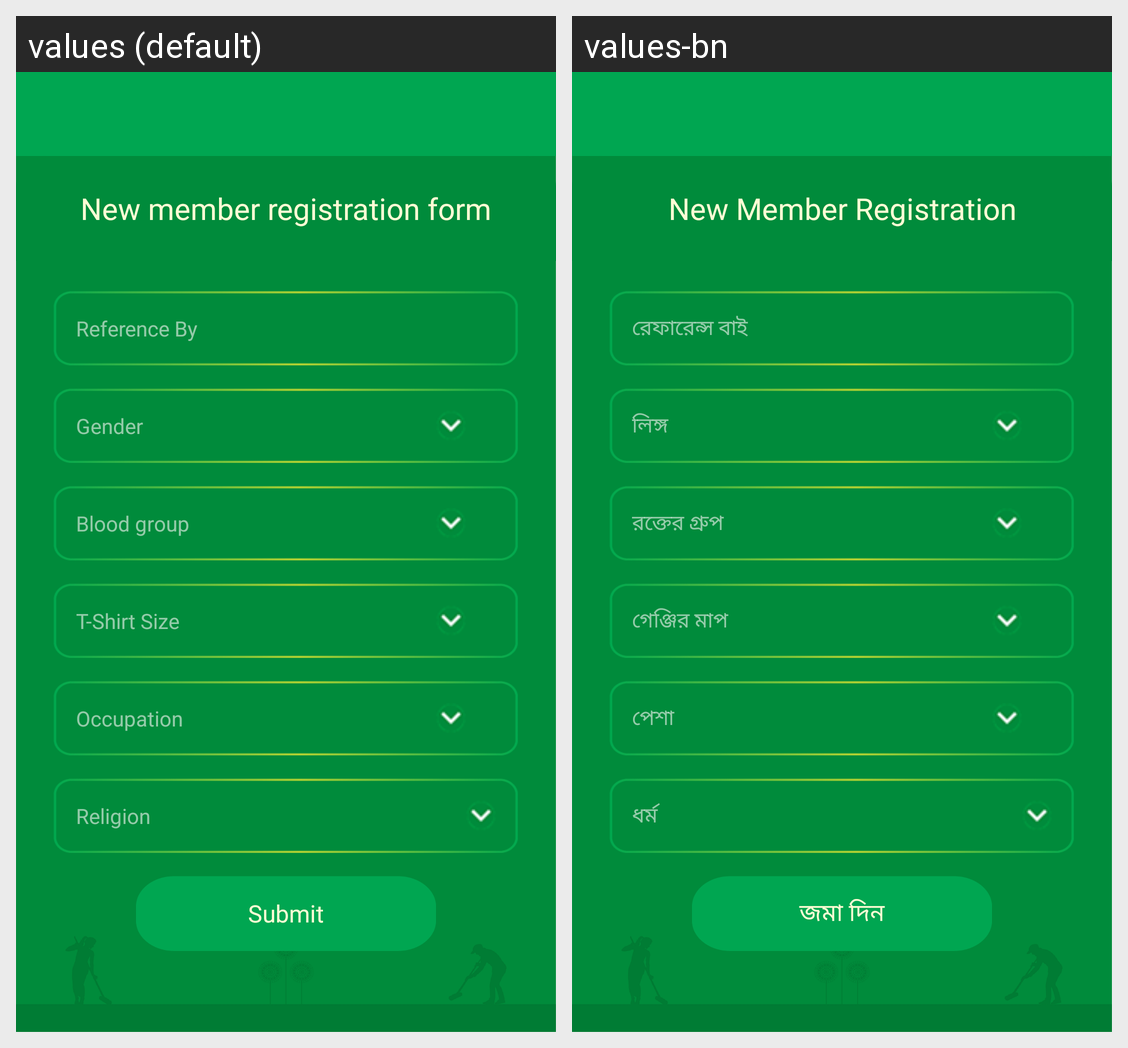

Locale-by-locale string values for the Android screen shown in this grid:
Android screen res/layout/activity_user_info3.xml rendered under 2 locales, left to right: values (default), values-bn. Device: Nexus 5 (rendered at 1080×1920; each locale shown at half size, 540×960, under a caption strip naming it); theme Theme.BDCLEAN.
Strings drawn on this screen, with the default value and each locale's value (text and hints the layout hard-codes, and strings that could not be matched under every locale, appear in the picture but are not listed):

user_info_tv_1
  values: New member registration form
  values-bn: New Member Registration

referece_by
  values: Reference By
  values-bn: রেফারেন্স বাই

choose_gender
  values: Gender
  values-bn: লিঙ্গ

blood_group
  values: Blood group
  values-bn: রক্তের গ্রুপ

t_shirt_size
  values: T-Shirt Size
  values-bn: গেঞ্জির মাপ

occupation
  values: Occupation
  values-bn: পেশা

religion
  values: Religion
  values-bn: ধর্ম

submit
  values: Submit
  values-bn: জমা দিন
